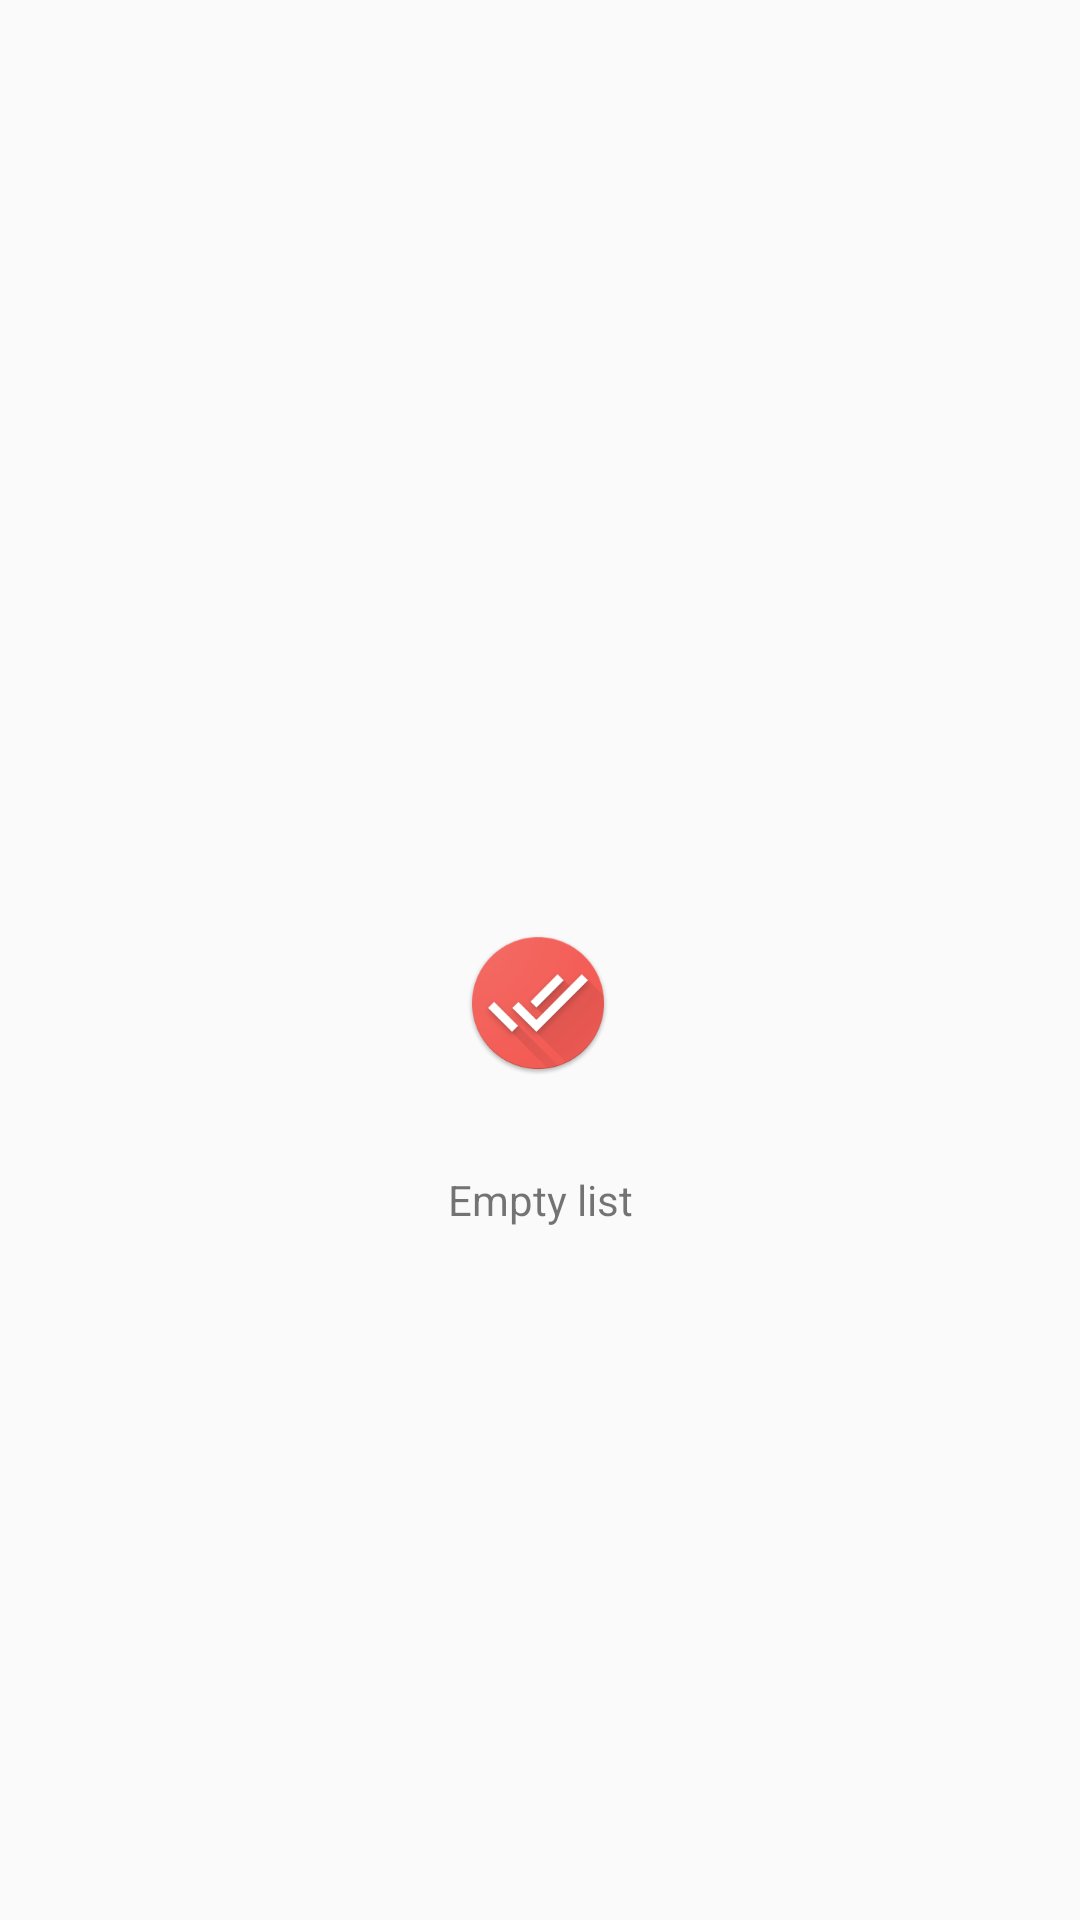

Reconstruct the res/layout file that produces this screen, plus the resources it refers to.
<!-- AndroidManifest.xml: application theme AppTheme -->
<!-- res/layout/empty_task_list.xml -->
<?xml version="1.0" encoding="utf-8"?>
<android.support.constraint.ConstraintLayout xmlns:android="http://schemas.android.com/apk/res/android"
                                             xmlns:app="http://schemas.android.com/apk/res-auto"
                                             xmlns:tools="http://schemas.android.com/tools"
                                             android:layout_width="match_parent"
                                             android:layout_height="match_parent">

  <ImageView
    android:id="@+id/imageView"
    android:layout_width="wrap_content"
    android:layout_height="wrap_content"
    android:layout_marginTop="8dp"
    android:layout_marginBottom="8dp"
    android:layout_marginStart="8dp"
    android:layout_marginEnd="8dp"
    android:layout_marginLeft="8dp"
    android:layout_marginRight="8dp"
    app:layout_constraintBottom_toBottomOf="parent"
    app:layout_constraintEnd_toEndOf="parent"
    app:layout_constraintHorizontal_bias="0.498"
    app:layout_constraintStart_toStartOf="parent"
    app:layout_constraintTop_toTopOf="parent"
    app:layout_constraintVertical_bias="0.525"
    app:srcCompat="@mipmap/ic_launcher_round"
    />
  <TextView
    android:id="@+id/textView"
    android:layout_width="wrap_content"
    android:layout_height="wrap_content"
    android:layout_marginTop="32dp"
    android:layout_marginStart="8dp"
    android:layout_marginEnd="8dp"
    android:layout_marginLeft="8dp"
    android:layout_marginRight="8dp"
    android:text="Empty list"
    app:layout_constraintEnd_toEndOf="parent"
    app:layout_constraintStart_toStartOf="parent"
    app:layout_constraintTop_toBottomOf="@+id/imageView"
    />
</android.support.constraint.ConstraintLayout>
<!-- resources referenced by this layout -->
<resources>
  <!-- mipmap ic_launcher_round: png bitmap (mipmap-hdpi, 5277 bytes) -->
  <style name="AppTheme" parent="Theme.AppCompat.Light.NoActionBar">
          <item name="colorPrimary">@color/colorPrimary</item>
          <item name="colorPrimaryDark">@color/colorPrimaryDark</item>
          <item name="colorAccent">@color/colorPrimaryDark</item>
      </style>
  <color name="colorPrimary">#FF5F5F</color>
  <color name="colorPrimaryDark">#F75757</color>
</resources>
